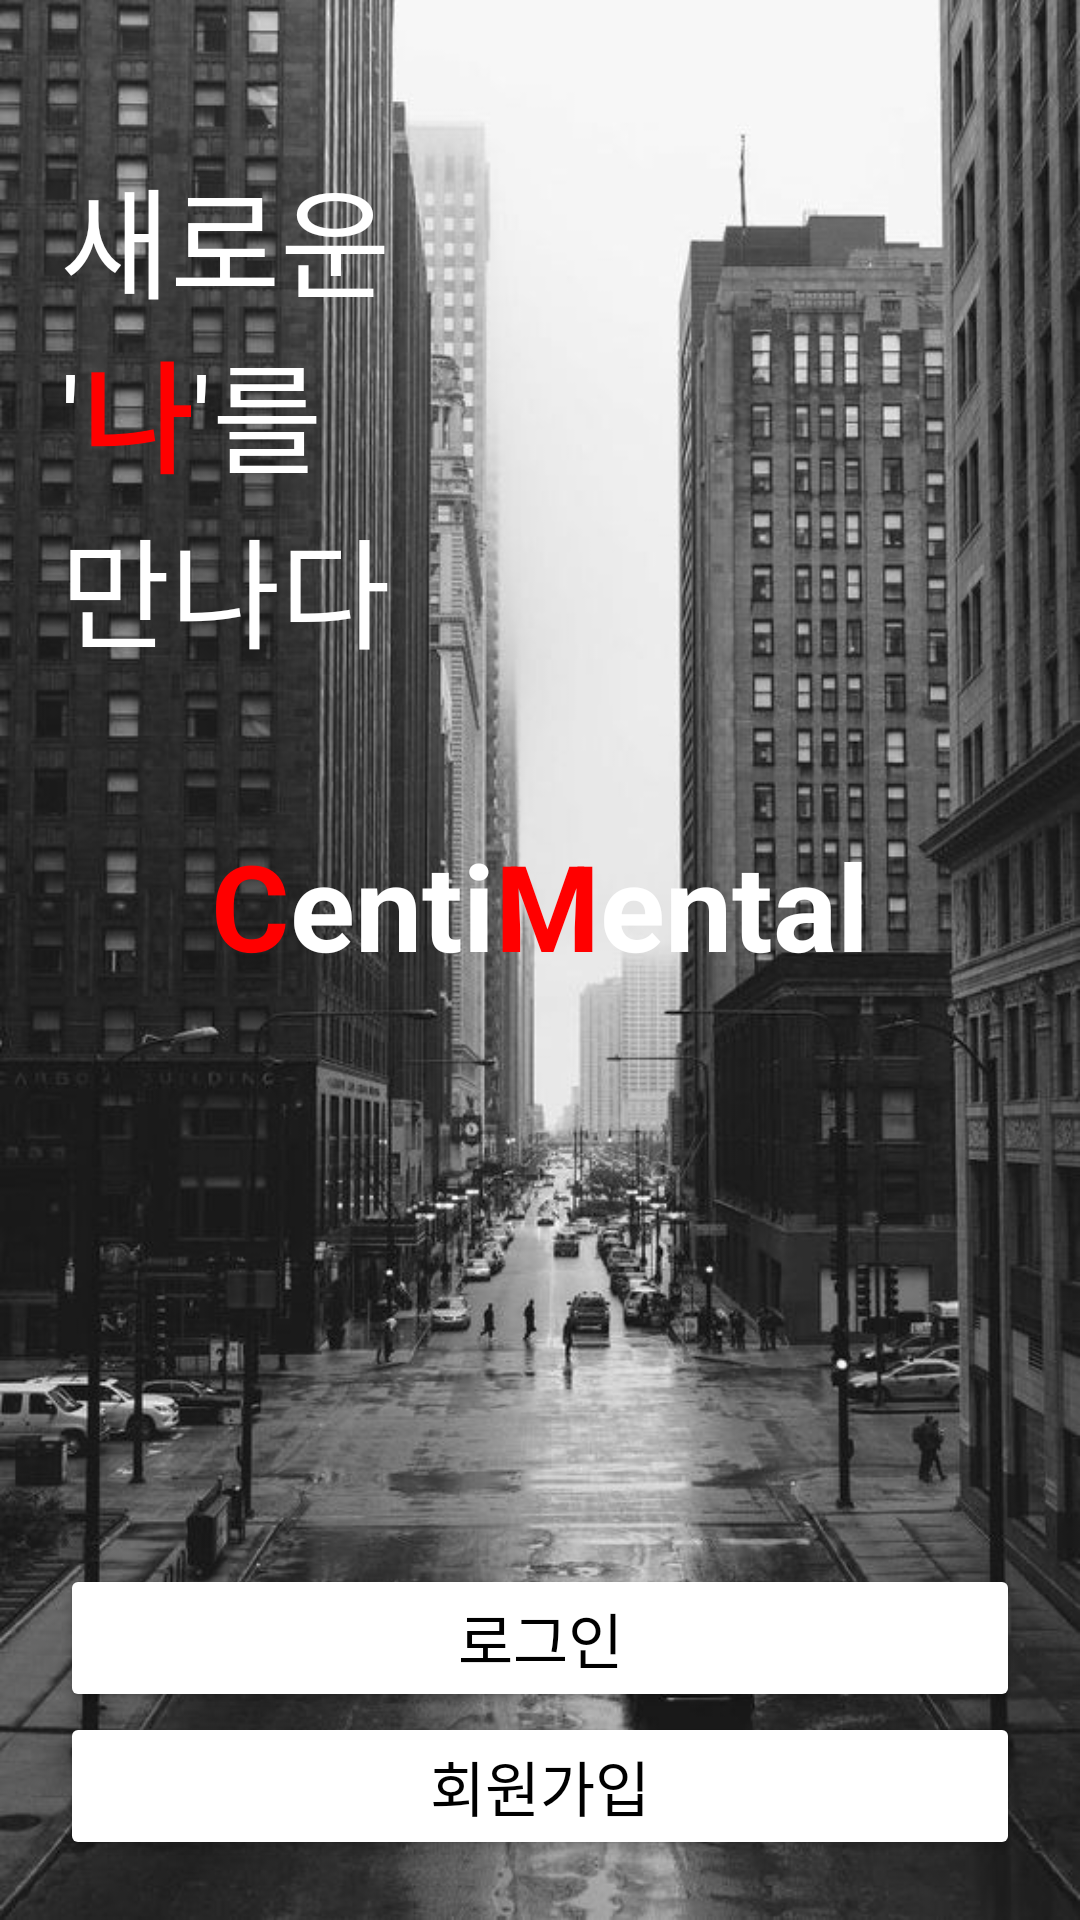

The Android layout XML behind this screen, and the referenced resources:
<!-- AndroidManifest.xml: application theme Theme.cmmental -->
<!-- res/layout/activity_main.xml -->
<?xml version="1.0" encoding="utf-8"?>
<LinearLayout
    xmlns:android="http://schemas.android.com/apk/res/android"
    xmlns:app="http://schemas.android.com/apk/res-auto"
    xmlns:tools="http://schemas.android.com/tools"
    android:layout_width="match_parent"
    android:layout_height="match_parent"
    android:paddingTop="50sp"
    android:paddingRight="20sp"
    android:paddingBottom="20sp"
    android:paddingLeft="20sp"
    android:background="@drawable/street001"
    android:orientation="vertical"
    tools:context=".MainActivity">

    <TextView
        android:layout_width="wrap_content"
        android:layout_height="wrap_content"
        android:text="새로운"
        android:textSize="40sp"
        android:textColor="@color/white"/>

    <LinearLayout
        android:layout_width="wrap_content"
        android:layout_height="wrap_content"
        android:orientation="horizontal">


    <TextView
        android:layout_width="wrap_content"
        android:layout_height="wrap_content"
        android:text="'"
        android:textSize="40sp"
        android:textColor="@color/white"/>

        <TextView
            android:layout_width="wrap_content"
            android:layout_height="wrap_content"
            android:text="나"
            android:textSize="40sp"
            android:textColor="#FF0000"
            android:textStyle="bold"/>

    <TextView
        android:layout_width="wrap_content"
        android:layout_height="wrap_content"
        android:text="'를"
        android:textSize="40sp"
        android:textColor="@color/white"/>

    </LinearLayout>

    <TextView
        android:layout_width="wrap_content"
        android:layout_height="wrap_content"
        android:text="만나다"
        android:textSize="40sp"
        android:textColor="@color/white"/>

    <LinearLayout
        android:layout_width="wrap_content"
        android:layout_height="wrap_content"
        android:orientation="horizontal"
        android:layout_gravity="center">

    <TextView
        android:layout_width="wrap_content"
        android:layout_height="wrap_content"
        android:text="C"
        android:textStyle="bold"
        android:textSize="40sp"
        android:layout_marginTop="50sp"
        android:textColor="#FF0000"/>

        <TextView
            android:layout_width="wrap_content"
            android:layout_height="wrap_content"
            android:text="enti"
            android:textStyle="bold"
            android:textSize="40sp"
            android:layout_marginTop="50sp"
            android:textColor="@color/white"/>

        <TextView
            android:layout_width="wrap_content"
            android:layout_height="wrap_content"
            android:text="M"
            android:textStyle="bold"
            android:textSize="40sp"
            android:layout_marginTop="50sp"
            android:textColor="#FF0000"/>

        <TextView
            android:layout_width="wrap_content"
            android:layout_height="wrap_content"
            android:text="ental"
            android:textStyle="bold"
            android:textSize="40sp"
            android:layout_marginTop="50sp"
            android:textColor="@color/white"/>

    </LinearLayout>

    <TextView
        android:layout_width="wrap_content"
        android:layout_height="match_parent"
        android:layout_weight="1"/>


    <Button
        android:id="@+id/moveToLoginBtn"
        android:layout_width="match_parent"
        android:layout_height="wrap_content"
        android:text="로그인"
        android:textSize="20dp"
        android:backgroundTint="@color/white"
        android:textColor="@color/black"
        />

    <Button
        android:id="@+id/moveToSigninBtn"
        android:layout_width="match_parent"
        android:layout_height="wrap_content"
        android:text="회원가입"
        android:textSize="20dp"
        android:backgroundTint="@color/white"
        android:textColor="@color/black"/>


</LinearLayout>
<!-- resources referenced by this layout -->
<resources>
  <!-- drawable street001: jpg bitmap (drawable, 97217 bytes) -->
  <style name="Theme.cmmental" parent="Theme.MaterialComponents.DayNight.DarkActionBar">
          
          <item name="colorPrimary">@color/purple_500</item>
          <item name="colorPrimaryVariant">@color/black</item>
          <item name="colorOnPrimary">@color/white</item>
          
          <item name="colorSecondary">@color/teal_200</item>
          <item name="colorSecondaryVariant">@color/teal_700</item>
          <item name="colorOnSecondary">@color/black</item>
          
          <item name="android:statusBarColor" tools:targetApi="l">?attr/colorPrimaryVariant</item>
          
  
          <item name="windowActionBar">false</item>
          <item name="windowNoTitle">true</item>
  
  
      </style>
  <!-- not gathered from this repository: default colours our renderer supplied (Android Studio template values) -->
  <color name="purple_500">#FF6200EE</color>
  <color name="teal_200">#FF03DAC5</color>
  <color name="teal_700">#FF018786</color>
  <color name="black">#FF000000</color>
  <color name="white">#FFFFFFFF</color>
</resources>
